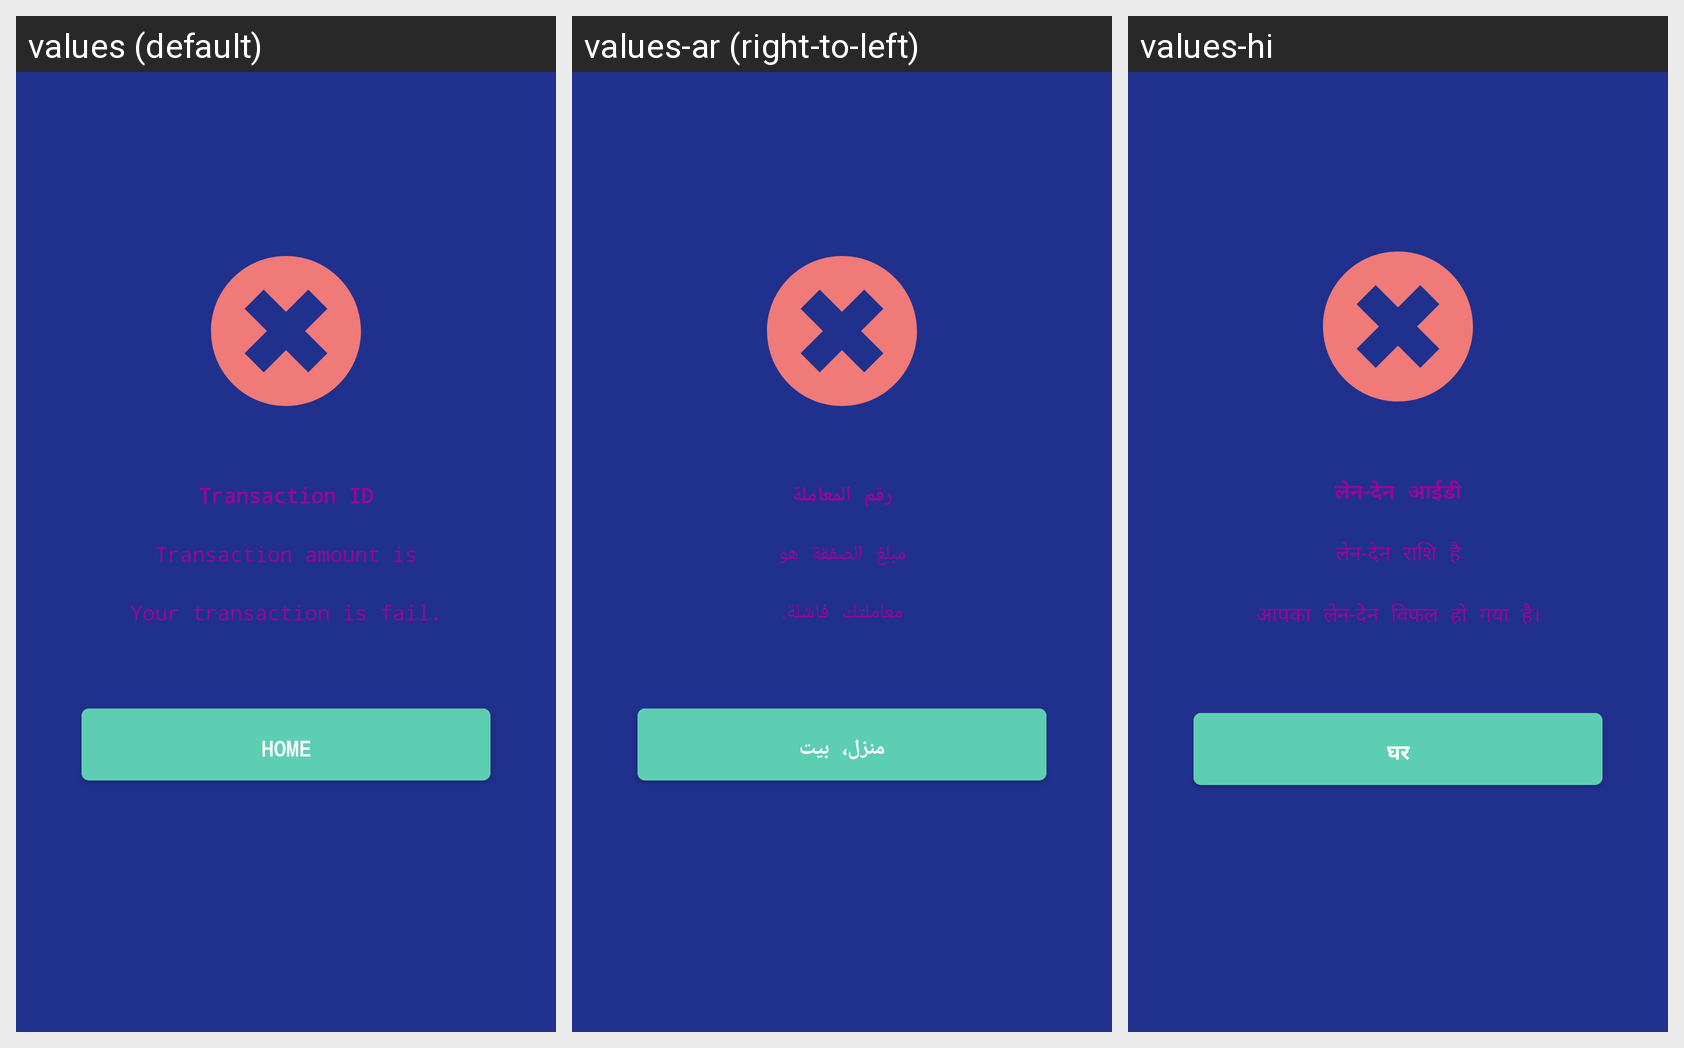

The Android screen above is rendered under several locales of the same app. Produce the string resources it draws, with the default and per-locale values.
Android screen res/layout/activity_transaction_fail.xml rendered under 3 locales, left to right: values (default), values-ar (right-to-left), values-hi. Device: Nexus 5 (rendered at 1080×1920; each locale shown at half size, 540×960, under a caption strip naming it); theme AppTheme.
Strings drawn on this screen, with the default value and each locale's value (text and hints the layout hard-codes, and strings that could not be matched under every locale, appear in the picture but are not listed):

transaction_id
  values: Transaction ID
  values-ar: رقم المعاملة
  values-hi: लेन-देन आईडी

transaction_amount_is
  values: Transaction amount is
  values-ar: مبلغ الصفقة هو
  values-hi: लेन-देन राशि है

your_transaction_is_fail
  values: Your transaction is fail.
  values-ar: معاملتك فاشلة.
  values-hi: आपका लेन-देन विफल हो गया है।

home
  values: Home
  values-ar: منزل، بيت
  values-hi: घर
